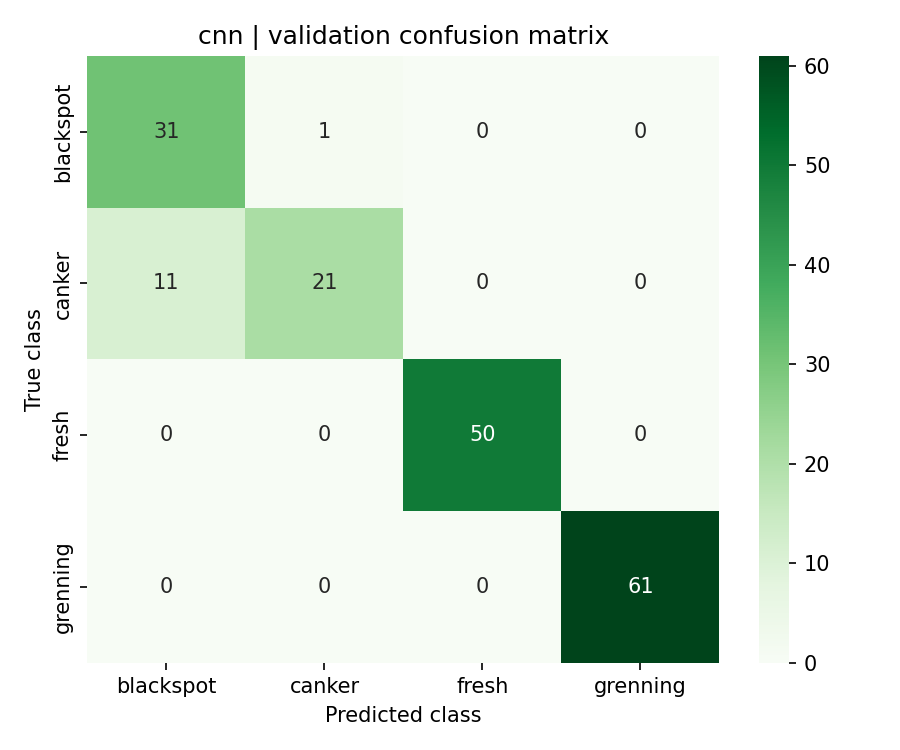

The table this chart was drawn from, first rows:
, blackspot, canker, fresh, grenning
blackspot, 31, 1, 0, 0
canker, 11, 21, 0, 0
fresh, 0, 0, 50, 0
grenning, 0, 0, 0, 61
